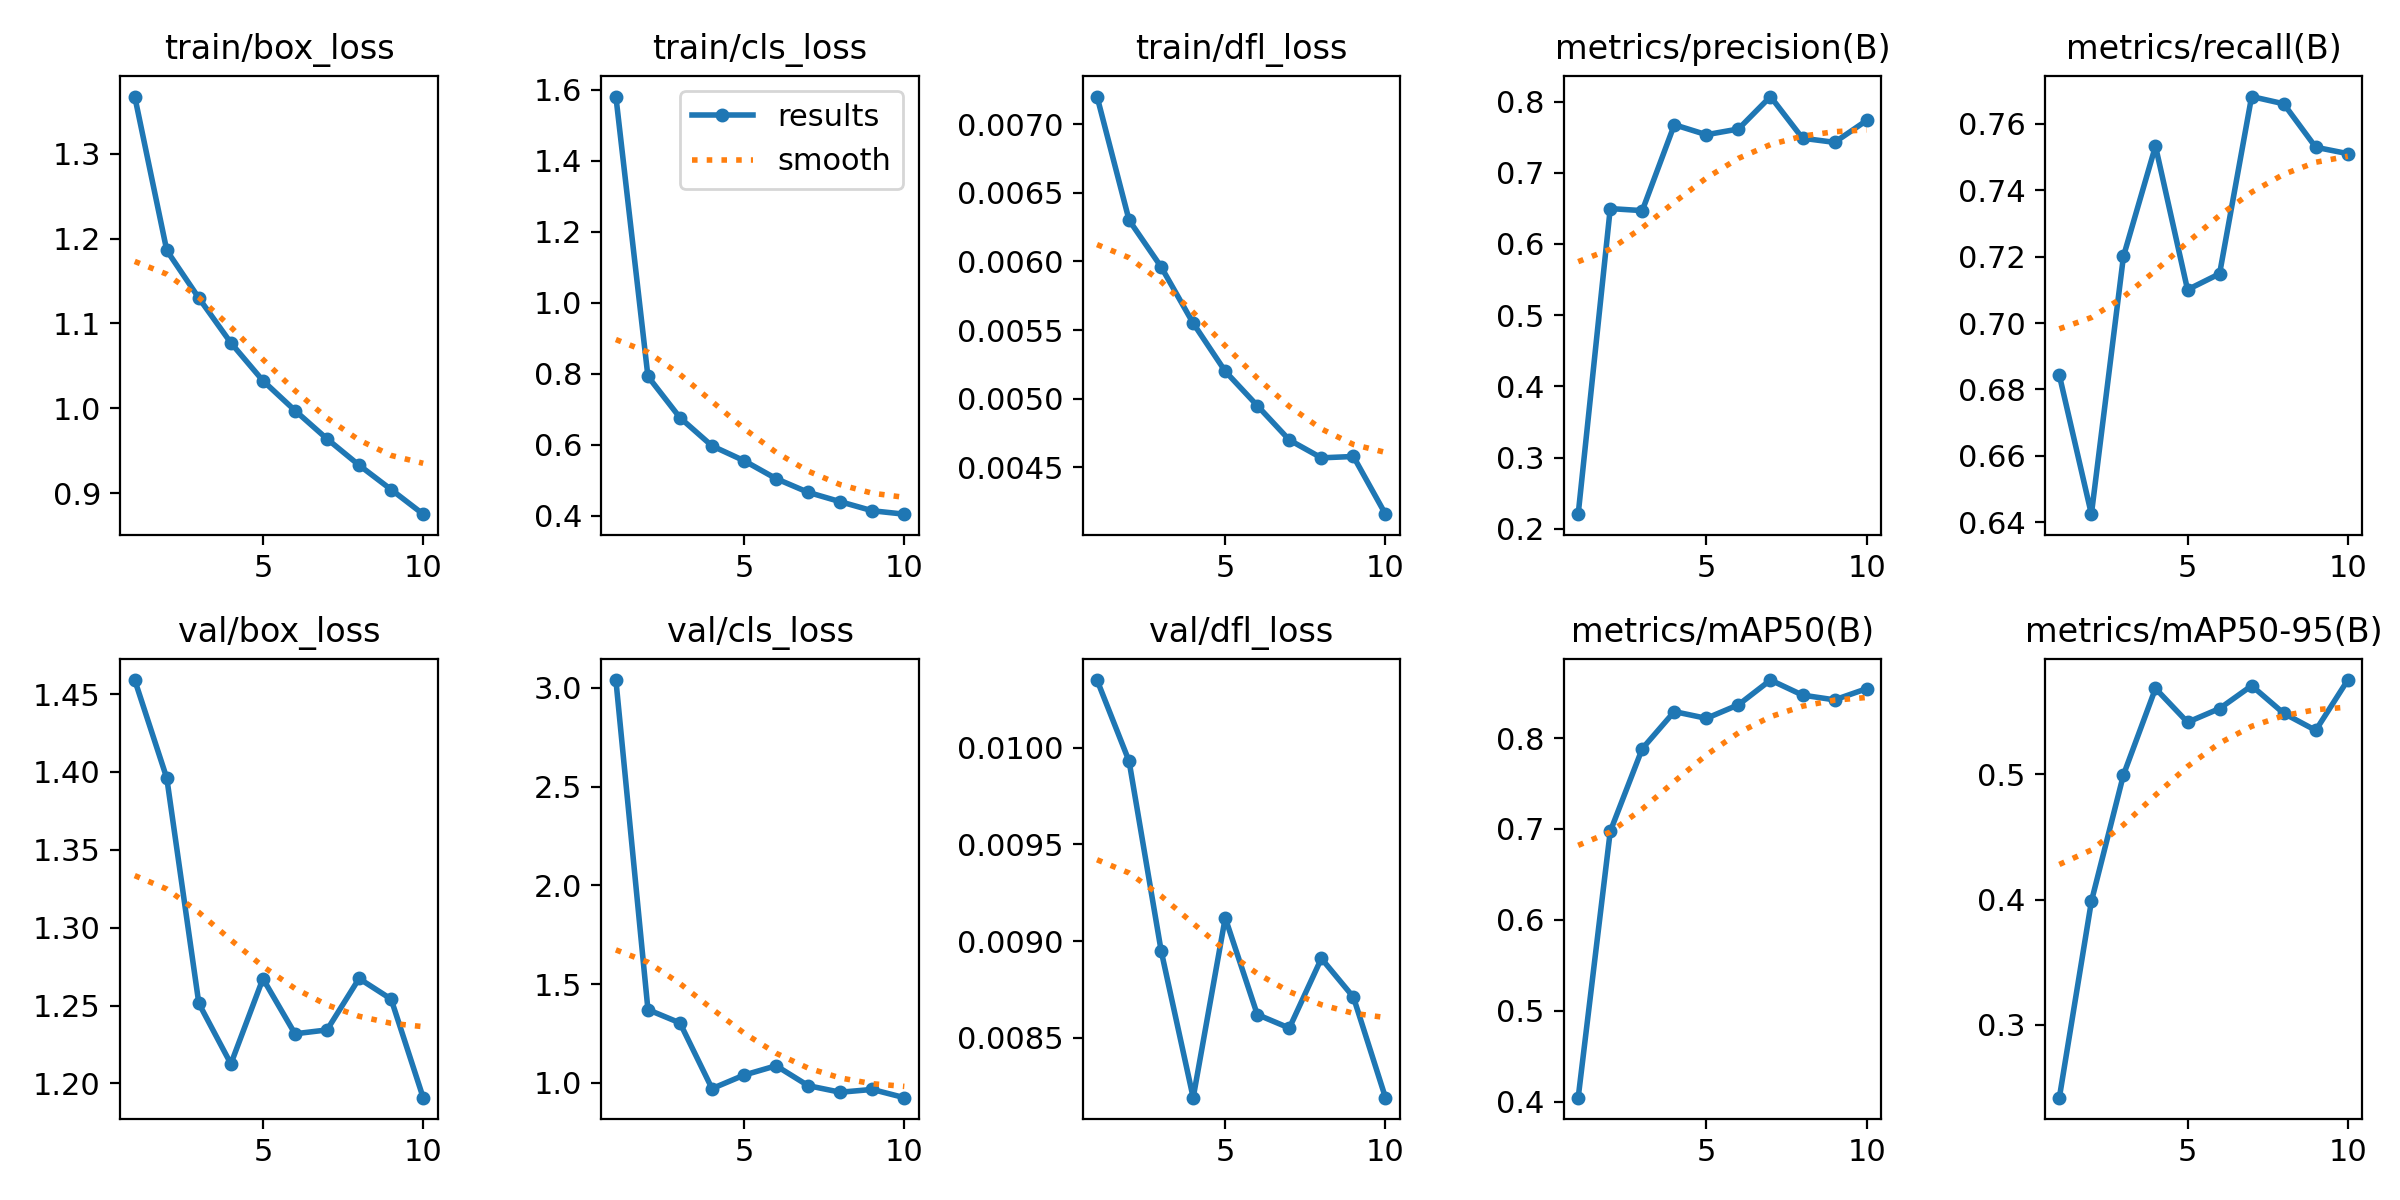

The file beside this chart, header and first rows:
epoch, time, train/box_loss, train/cls_loss, train/dfl_loss, metrics/precision(B), metrics/recall(B), metrics/mAP50(B), metrics/mAP50-95(B), val/box_loss, val/cls_loss, val/dfl_loss, lr/pg0, lr/pg1, lr/pg2
1, 12.66, 1.367, 1.581, 0.0072, 0.2205, 0.6843, 0.4042, 0.242, 1.459, 3.04, 0.01035, 0.0003273, 0.0003273, 0.0676
2, 19.16, 1.186, 0.7924, 0.0063, 0.6497, 0.6424, 0.6972, 0.3985, 1.396, 1.371, 0.00993, 0.0005952, 0.0005952, 0.03453
3, 25.56, 1.13, 0.6761, 0.00596, 0.6468, 0.72, 0.7884, 0.4994, 1.251, 1.303, 0.00895, 0.0007971, 0.0007971, 0.001403
4, 31.92, 1.077, 0.5966, 0.00555, 0.7675, 0.7533, 0.8291, 0.5684, 1.213, 0.9709, 0.00819, 0.000703, 0.000703, 0.000703
5, 38.28, 1.032, 0.5549, 0.0052, 0.7534, 0.71, 0.8217, 0.5414, 1.267, 1.039, 0.00912, 0.000604, 0.000604, 0.000604
6, 44.74, 0.9972, 0.5043, 0.00495, 0.7614, 0.7148, 0.8366, 0.5523, 1.232, 1.087, 0.00862, 0.000505, 0.000505, 0.000505
7, 50.99, 0.9638, 0.4657, 0.0047, 0.807, 0.7682, 0.8638, 0.5706, 1.234, 0.9857, 0.00855, 0.000406, 0.000406, 0.000406
8, 57.35, 0.9328, 0.4394, 0.00457, 0.7485, 0.766, 0.8473, 0.5486, 1.267, 0.9525, 0.00891, 0.000307, 0.000307, 0.000307
9, 63.61, 0.9041, 0.4138, 0.00458, 0.7427, 0.753, 0.842, 0.5349, 1.254, 0.9666, 0.00871, 0.000208, 0.000208, 0.000208
10, 69.86, 0.875, 0.4042, 0.00416, 0.7734, 0.751, 0.8543, 0.5751, 1.191, 0.925, 0.00819, 0.000109, 0.000109, 0.000109
